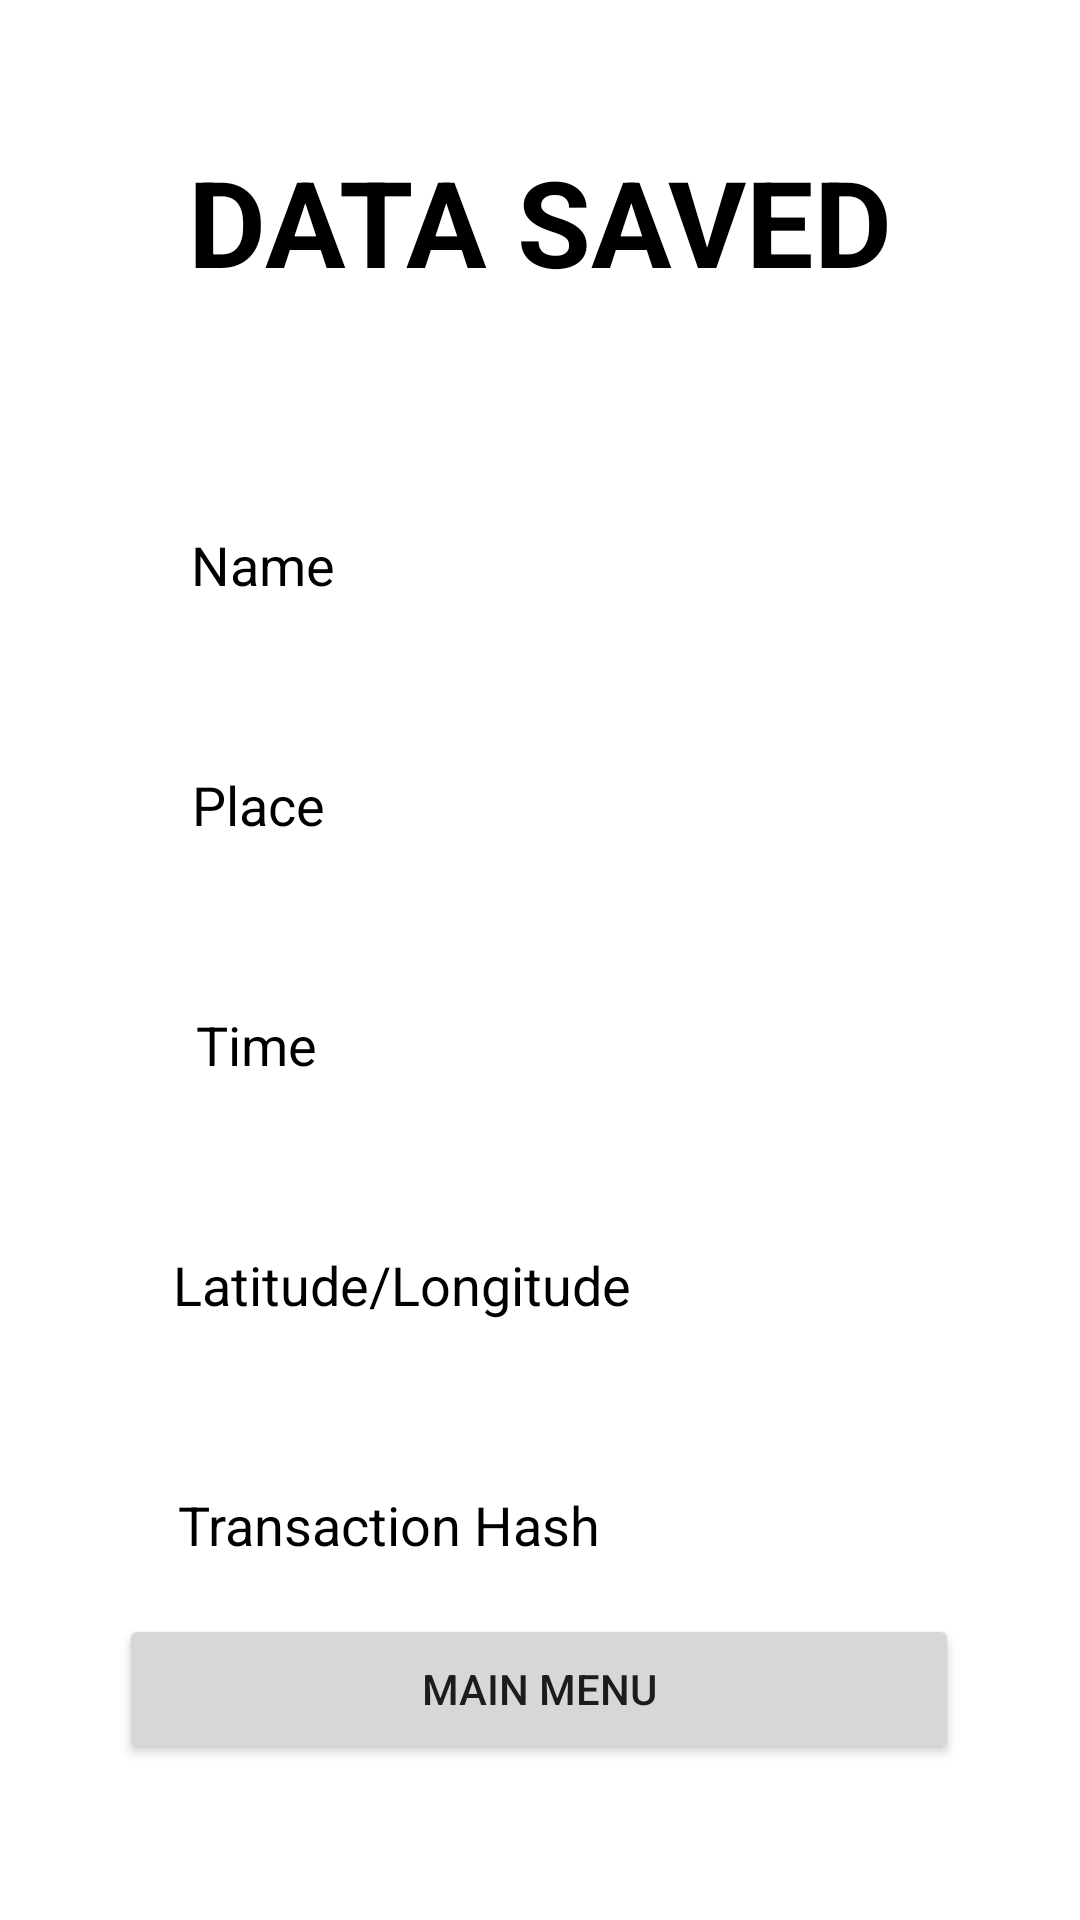

Layout XML and referenced resources for this Android screen:
<!-- AndroidManifest.xml: application theme ThemeSafeBlock -->
<!-- res/layout/activity_add_transaction_hash.xml -->
<?xml version="1.0" encoding="utf-8"?>
<androidx.constraintlayout.widget.ConstraintLayout xmlns:android="http://schemas.android.com/apk/res/android"
    xmlns:app="http://schemas.android.com/apk/res-auto"
    xmlns:tools="http://schemas.android.com/tools"
    android:layout_width="match_parent"
    android:layout_height="match_parent"
    android:padding="16dp"
    tools:context=".AddTransactionHash">


    <TextView
        android:id="@+id/tv_title_confirm"
        android:layout_width="wrap_content"
        android:layout_height="wrap_content"
        android:layout_gravity="center"
        android:text="Data Saved"
        android:textAllCaps="true"
        android:textColor="@color/black"
        android:textSize="40sp"
        android:textStyle="bold"
        app:layout_constraintBottom_toBottomOf="parent"
        app:layout_constraintEnd_toEndOf="parent"
        app:layout_constraintHorizontal_bias="0.5"
        app:layout_constraintStart_toStartOf="parent"
        app:layout_constraintTop_toTopOf="parent"
        app:layout_constraintVertical_bias="0.056" />

    <TextView
        android:id="@+id/tv_confirm_name"
        android:layout_width="wrap_content"
        android:layout_height="wrap_content"
        android:layout_marginTop="160dp"
        android:text="Name"
        android:textColor="@color/black"
        android:textAlignment="center"
        android:textSize="18sp"
        app:layout_constraintEnd_toEndOf="parent"
        app:layout_constraintHorizontal_bias="0.17"
        app:layout_constraintStart_toStartOf="parent"
        app:layout_constraintTop_toTopOf="parent" />

    <TextView
        android:id="@+id/tv_confirm_time"
        android:layout_width="wrap_content"
        android:layout_height="wrap_content"
        android:layout_marginTop="320dp"
        android:text="Time"
        android:textAlignment="center"
        android:textSize="18sp"
        android:textColor="@color/black"
        app:layout_constraintEnd_toEndOf="parent"
        app:layout_constraintHorizontal_bias="0.172"
        app:layout_constraintStart_toStartOf="parent"
        app:layout_constraintTop_toTopOf="parent" />

    <TextView
        android:id="@+id/tv_confirm_place"
        android:layout_width="wrap_content"
        android:layout_height="wrap_content"
        android:layout_marginTop="240dp"
        android:text="Place"
        android:textAlignment="center"
        android:textSize="18sp"
        android:textColor="@color/black"
        app:layout_constraintEnd_toEndOf="parent"
        app:layout_constraintHorizontal_bias="0.169"
        app:layout_constraintStart_toStartOf="parent"
        app:layout_constraintTop_toTopOf="parent" />


    <TextView
        android:id="@+id/tv_confirm_latlng"
        android:layout_width="wrap_content"
        android:layout_height="wrap_content"
        android:layout_marginTop="400dp"
        android:text="Latitude/Longitude"
        android:textAlignment="center"
        android:textColor="@color/black"
        android:textSize="18sp"
        app:layout_constraintEnd_toEndOf="parent"
        app:layout_constraintHorizontal_bias="0.238"
        app:layout_constraintStart_toStartOf="parent"
        app:layout_constraintTop_toTopOf="parent" />

    <Button
        android:id="@+id/button_back"
        android:layout_width="280dp"
        android:layout_height="50dp"
        android:layout_marginBottom="36dp"
        android:text="Main Menu"
        app:layout_constraintBottom_toBottomOf="parent"
        app:layout_constraintEnd_toEndOf="parent"
        app:layout_constraintHorizontal_bias="0.496"
        app:layout_constraintStart_toStartOf="parent" />

    <ProgressBar
        android:id="@+id/progressBar"
        style="?android:attr/progressBarStyle"
        android:layout_width="wrap_content"
        android:layout_height="wrap_content"
        app:layout_constraintBottom_toBottomOf="parent"
        app:layout_constraintEnd_toEndOf="parent"
        app:layout_constraintStart_toStartOf="parent"
        app:layout_constraintTop_toTopOf="parent" />

    <TextView
        android:id="@+id/tv_transactionReceipt"
        android:layout_width="wrap_content"
        android:layout_height="wrap_content"
        android:layout_marginTop="480dp"
        android:text="Transaction Hash"
        android:textAlignment="center"
        android:textColor="@color/black"
        android:textSize="18sp"
        app:layout_constraintEnd_toEndOf="parent"
        app:layout_constraintHorizontal_bias="0.229"
        app:layout_constraintStart_toStartOf="parent"
        app:layout_constraintTop_toTopOf="parent" />


</androidx.constraintlayout.widget.ConstraintLayout>
<!-- resources referenced by this layout -->
<resources>
  <color name="black">#FF000000</color>
  <style name="ThemeSafeBlock" parent="Theme.MaterialComponents.Light.NoActionBar">
          
          <item name="android:windowAnimationStyle">@null</item>
          <item name="colorPrimary">@color/black</item>
          <item name="colorPrimaryVariant">@color/black</item>
          <item name="colorOnPrimary">@color/white</item>
          
          <item name="colorSecondary">@color/teal_200</item>
          <item name="colorSecondaryVariant">@color/teal_700</item>
          <item name="colorOnSecondary">@color/black</item>
          
          <item name="android:statusBarColor" tools:targetApi="l">?attr/colorPrimaryVariant</item>
          
      </style>
  <color name="white">#FFFFFFFF</color>
  <color name="teal_200">#FF03DAC5</color>
  <color name="teal_700">#FF018786</color>
</resources>
